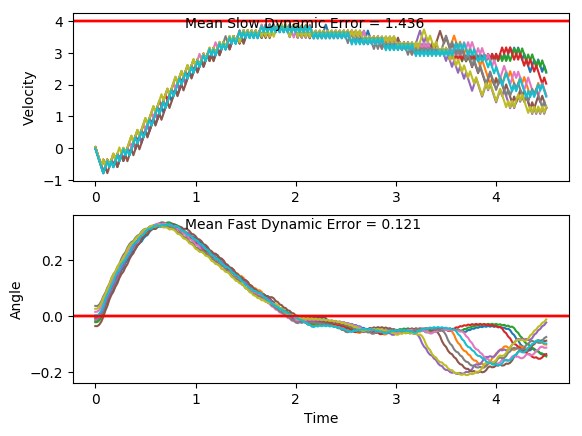

Data behind this chart, as committed beside it:
x, xdot, theta, thetadot, x, xdot, theta, thetadot, x.1, xdot.1, theta.1, thetadot.1, x.1.1, xdot.1.1, theta.1.1, thetadot.1.1, x.1.1.1, xdot.1.1.1, theta.1.1.1, thetadot.1.1.1, x.1.1.1.1, xdot.1.1.1.1, theta.1.1.1.1, thetadot.1.1.1.1
-16.0, -0.005141, 0.003186, -0.01797, -16.0, 0.045, 0.02579, 0.03605, -16.0, 0.0384, 0.0362, -0.02556, -16.0, 0.02678, 0.015, 0.03641, -16.0, 0.003067, -0.03598, -0.01028, -16.0, 0.01486, -0.008675, -0.03512
-16, -0.2003, 0.002826, 0.2757, -16, -0.1505, 0.02651, 0.3368, -16, -0.1572, 0.03569, 0.2783, -16, -0.1686, 0.01573, 0.3338, -16, -0.1915, -0.03619, 0.2708, -16, -0.1801, -0.009378, 0.2548
-16, -0.3955, 0.008341, 0.5693, -16, -0.346, 0.03325, 0.6377, -16, -0.3528, 0.04126, 0.582, -16, -0.3639, 0.02241, 0.6314, -16, -0.3861, -0.03077, 0.5519, -16, -0.3751, -0.004281, 0.5445
-16.01, -0.5907, 0.01973, 0.8646, -16.01, -0.5415, 0.046, 0.9406, -16.01, -0.5485, 0.0529, 0.8874, -16.01, -0.5593, 0.03504, 0.931, -16.01, -0.5808, -0.01973, 0.8347, -16.01, -0.5702, 0.006609, 0.8359
-16.02, -0.7861, 0.03702, 1.163, -16.02, -0.3471, 0.06481, 0.6628, -16.02, -0.3541, 0.07065, 0.6118, -16.02, -0.3647, 0.05366, 0.6496, -16.02, -0.7756, -0.003037, 1.121, -16.02, -0.7654, 0.02333, 1.131
-16.04, -0.5915, 0.06029, 0.8826, -16.03, -0.543, 0.07807, 0.9751, -16.03, -0.5502, 0.08288, 0.9259, -16.03, -0.5605, 0.06665, 0.9587, -16.04, -0.5805, 0.01939, 0.8275, -16.04, -0.5706, 0.04594, 0.8453
-16.05, -0.3972, 0.07794, 0.6094, -16.04, -0.349, 0.09757, 0.708, -16.04, -0.3563, 0.1014, 0.6604, -16.04, -0.3663, 0.08582, 0.6876, -16.05, -0.7759, 0.03594, 1.126, -16.05, -0.3761, 0.06284, 0.5674
-16.06, -0.5933, 0.09013, 0.9256, -16.04, -0.5454, 0.1117, 1.03, -16.05, -0.5526, 0.1146, 0.9832, -16.05, -0.5626, 0.09957, 1.006, -16.07, -0.5812, 0.05846, 0.845, -16.06, -0.5721, 0.07419, 0.8792
-16.07, -0.3995, 0.1086, 0.6625, -16.06, -0.3519, 0.1323, 0.7741, -16.06, -0.3592, 0.1343, 0.7286, -16.06, -0.3689, 0.1197, 0.7462, -16.08, -0.3869, 0.07536, 0.5713, -16.07, -0.378, 0.09178, 0.6108
-16.08, -0.596, 0.1219, 0.9874, -16.06, -0.1588, 0.1478, 0.5258, -16.06, -0.1662, 0.1488, 0.481, -16.07, -0.1756, 0.1346, 0.4935, -16.09, -0.583, 0.08679, 0.8867, -16.08, -0.5743, 0.104, 0.9309
-16.09, -0.4027, 0.1416, 0.7353, -16.07, -0.3557, 0.1583, 0.8611, -16.07, -0.3631, 0.1585, 0.8167, -16.07, -0.3723, 0.1445, 0.8254, -16.1, -0.3892, 0.1045, 0.6225, -16.09, -0.3807, 0.1226, 0.6726
-16.1, -0.2098, 0.1563, 0.4903, -16.07, -0.163, 0.1755, 0.6221, -16.07, -0.1704, 0.1748, 0.5777, -16.08, -0.1795, 0.161, 0.5814, -16.1, -0.5856, 0.117, 0.9462, -16.09, -0.5773, 0.1361, 1.001
-16.1, -0.4067, 0.1661, 0.8279, -16.08, 0.02927, 0.188, 0.3895, -16.08, -0.3675, 0.1864, 0.92, -16.08, -0.3764, 0.1726, 0.9202, -16.12, -0.3922, 0.1359, 0.6925, -16.11, -0.3843, 0.1561, 0.7542
-16.11, -0.2142, 0.1827, 0.5918, -16.08, -0.168, 0.1958, 0.735, -16.09, -0.1753, 0.2048, 0.6911, -16.09, -0.184, 0.191, 0.6863, -16.12, -0.1992, 0.1497, 0.4455, -16.11, -0.1916, 0.1712, 0.5144
-16.12, -0.02206, 0.1945, 0.3617, -16.08, 0.024, 0.2105, 0.5098, -16.09, 0.01645, 0.2186, 0.4693, -16.09, 0.008021, 0.2048, 0.4593, -16.13, -0.3961, 0.1587, 0.7813, -16.12, -0.3887, 0.1815, 0.8558
-16.12, -0.2193, 0.2018, 0.7089, -16.08, -0.1734, 0.2207, 0.8607, -16.09, -0.181, 0.228, 0.8221, -16.09, -0.1893, 0.2139, 0.809, -16.14, -0.2035, 0.1743, 0.5425, -16.13, -0.1964, 0.1986, 0.6252
-16.12, -0.0275, 0.216, 0.4859, -16.08, 0.01818, 0.2379, 0.6447, -16.09, 0.01042, 0.2444, 0.6089, -16.1, 0.002332, 0.2301, 0.5904, -16.14, -0.4006, 0.1851, 0.8846, -16.13, -0.004527, 0.2111, 0.401
-16.12, -0.2249, 0.2257, 0.8382, -16.08, 0.2093, 0.2508, 0.4353, -16.09, 0.2014, 0.2566, 0.402, -16.1, 0.1936, 0.2419, 0.3781, -16.15, -0.2084, 0.2028, 0.6554, -16.13, -0.2019, 0.2191, 0.7522
-16.13, -0.03346, 0.2424, 0.6241, -16.08, 0.4002, 0.2595, 0.231, -16.09, 0.3922, 0.2646, 0.1999, -16.09, -0.003976, 0.2495, 0.7363, -16.15, -0.01659, 0.2159, 0.4328, -16.13, -0.01038, 0.2341, 0.5356
-16.13, 0.1576, 0.2549, 0.4164, -16.07, 0.2025, 0.2641, 0.593, -16.08, 0.1944, 0.2686, 0.563, -16.09, 0.187, 0.2642, 0.5313, -16.15, -0.214, 0.2246, 0.785, -16.13, 0.1808, 0.2449, 0.3249
-16.12, 0.3484, 0.2632, 0.2136, -16.07, 0.3931, 0.276, 0.3937, -16.08, 0.385, 0.2799, 0.3655, -16.09, 0.3776, 0.2748, 0.3321, -16.16, -0.02256, 0.2403, 0.5705, -16.13, -0.01681, 0.2514, 0.6837
-16.12, 0.1506, 0.2675, 0.5765, -16.06, 0.5835, 0.2838, 0.1991, -16.07, 0.5753, 0.2872, 0.1724, -16.08, 0.568, 0.2815, 0.1371, -16.16, 0.1685, 0.2517, 0.3621, -16.13, 0.1741, 0.265, 0.4795
-16.11, 0.3412, 0.2791, 0.3785, -16.05, 0.3857, 0.2878, 0.5663, -16.06, 0.3774, 0.2906, 0.5403, -16.07, 0.3702, 0.2842, 0.5038, -16.15, -0.02912, 0.2589, 0.7225, -16.13, 0.3647, 0.2746, 0.2806
-16.11, 0.5315, 0.2866, 0.1851, -16.04, 0.5759, 0.2991, 0.3762, -16.05, 0.5676, 0.3014, 0.3513, -16.06, 0.5604, 0.2943, 0.3123, -16.15, 0.1617, 0.2734, 0.5211, -16.12, 0.1669, 0.2802, 0.6459
-16.1, 0.3337, 0.2903, 0.5529, -16.03, 0.7658, 0.3067, 0.1906, -16.04, 0.7574, 0.3085, 0.1666, -16.05, 0.7504, 0.3006, 0.1249, -16.15, 0.3521, 0.2838, 0.3254, -16.12, 0.3573, 0.2931, 0.4528
-16.09, 0.5238, 0.3014, 0.3638, -16.01, 0.9555, 0.3105, 0.008066, -16.02, 0.9471, 0.3118, -0.01524, -16.04, 0.5525, 0.3031, 0.4954, -16.14, 0.5423, 0.2903, 0.1339, -16.11, 0.5473, 0.3022, 0.2648
-16.08, 0.7137, 0.3087, 0.1791, -15.99, 0.7576, 0.3106, 0.3806, -16, 0.7492, 0.3115, 0.3576, -16.02, 0.7424, 0.313, 0.3114, -16.13, 0.3445, 0.293, 0.5024, -16.1, 0.7372, 0.3075, 0.08047
-16.06, 0.9034, 0.3122, -0.002709, -15.98, 0.9473, 0.3183, 0.1996, -15.99, 0.9389, 0.3186, 0.1768, -16.01, 0.932, 0.3192, 0.1312, -16.13, 0.5345, 0.303, 0.3144, -16.08, 0.5392, 0.3091, 0.4524
-16.05, 0.7054, 0.3122, 0.3702, -15.96, 1.137, 0.3223, 0.02155, -15.97, 1.128, 0.3222, -0.0009962, -15.99, 1.121, 0.3218, -0.04638, -16.12, 0.7244, 0.3093, 0.1303, -16.07, 0.729, 0.3182, 0.2707
-16.03, 0.8951, 0.3196, 0.1897, -15.94, 1.326, 0.3227, -0.1548, -15.95, 1.318, 0.3222, -0.1774, -15.97, 0.9235, 0.3209, 0.3283, -16.1, 0.914, 0.3119, -0.05119, -16.06, 0.9185, 0.3236, 0.09268
-16.01, 1.085, 0.3234, 0.01226, -15.91, 1.128, 0.3196, 0.22, -15.92, 1.12, 0.3186, 0.1973, -15.95, 1.113, 0.3275, 0.1513, -16.08, 0.7161, 0.3109, 0.3216, -16.04, 1.108, 0.3254, -0.08319
-15.99, 1.274, 0.3236, -0.1637, -15.89, 1.318, 0.324, 0.04254, -15.9, 1.309, 0.3226, 0.01948, -15.93, 1.302, 0.3305, -0.02301, -16.07, 0.9058, 0.3173, 0.1407, -16.02, 0.9099, 0.3238, 0.2922
-15.97, 1.076, 0.3204, 0.2113, -15.86, 1.507, 0.3248, -0.1332, -15.87, 1.499, 0.3229, -0.1568, -15.9, 1.492, 0.33, -0.1961, -16.05, 1.095, 0.3202, -0.03766, -16, 1.099, 0.3296, 0.1164
-15.95, 1.265, 0.3246, 0.03417, -15.83, 1.696, 0.3222, -0.3086, -15.84, 1.301, 0.3198, 0.2181, -15.87, 1.294, 0.3261, 0.1801, -16.03, 0.8973, 0.3194, 0.3367, -15.98, 1.289, 0.3319, -0.05713
-15.92, 1.455, 0.3253, -0.1413, -15.8, 1.499, 0.316, 0.06618, -15.82, 1.49, 0.3242, 0.04073, -15.85, 1.483, 0.3297, 0.005201, -16.01, 1.087, 0.3261, 0.1592, -15.95, 1.478, 0.3308, -0.2297
-15.89, 1.257, 0.3224, 0.234, -15.77, 1.688, 0.3173, -0.1127, -15.79, 1.68, 0.325, -0.1349, -15.82, 1.672, 0.3298, -0.1682, -15.99, 1.276, 0.3293, -0.0157, -15.92, 1.28, 0.3262, 0.1467
-15.87, 1.446, 0.3271, 0.0577, -15.73, 1.878, 0.3151, -0.2911, -15.75, 1.869, 0.3223, -0.3102, -15.78, 1.862, 0.3264, -0.3417, -15.96, 1.465, 0.329, -0.1893, -15.9, 1.469, 0.3291, -0.02816
-15.84, 1.636, 0.3283, -0.1168, -15.69, 1.68, 0.3093, 0.08234, -15.72, 1.671, 0.3161, 0.06453, -15.75, 1.664, 0.3196, 0.03387, -15.93, 1.267, 0.3252, 0.1867, -15.87, 1.659, 0.3286, -0.2018
-15.8, 1.825, 0.3259, -0.2908, -15.66, 1.869, 0.3109, -0.09921, -15.68, 1.861, 0.3174, -0.1143, -15.71, 1.853, 0.3203, -0.1436, -15.91, 1.457, 0.329, 0.01152, -15.83, 1.848, 0.3245, -0.3757
-15.77, 1.627, 0.3201, 0.08466, -15.62, 2.059, 0.3089, -0.2801, -15.65, 2.05, 0.3151, -0.2927, -15.67, 2.043, 0.3174, -0.3208, -15.88, 1.646, 0.3292, -0.1622, -15.8, 1.65, 0.317, -0.0005695
-15.74, 1.816, 0.3218, -0.09258, -15.58, 2.249, 0.3033, -0.4618, -15.6, 2.24, 0.3092, -0.4719, -15.63, 1.845, 0.311, 0.05306, -15.85, 1.835, 0.3259, -0.3359, -15.76, 1.839, 0.317, -0.179
-15.7, 2.006, 0.32, -0.2692, -15.54, 2.051, 0.2941, -0.09077, -15.56, 2.042, 0.2998, -0.09972, -15.6, 2.034, 0.3121, -0.1278, -15.81, 1.638, 0.3192, 0.03957, -15.73, 2.029, 0.3134, -0.3575
-15.66, 2.195, 0.3146, -0.4465, -15.5, 2.241, 0.2923, -0.2783, -15.52, 2.232, 0.2978, -0.285, -15.56, 2.224, 0.3095, -0.3082, -15.78, 1.827, 0.32, -0.138, -15.69, 1.831, 0.3063, 0.01552
-15.61, 1.998, 0.3057, -0.07325, -15.45, 2.431, 0.2867, -0.4665, -15.47, 2.422, 0.2921, -0.4711, -15.51, 2.414, 0.3033, -0.4897, -15.74, 2.016, 0.3173, -0.3153, -15.65, 2.021, 0.3066, -0.1672
-15.58, 2.187, 0.3042, -0.2562, -15.4, 2.233, 0.2774, -0.09882, -15.43, 2.224, 0.2827, -0.1023, -15.46, 2.216, 0.2935, -0.1187, -15.7, 1.819, 0.311, 0.05848, -15.61, 2.211, 0.3032, -0.3498
-15.53, 2.377, 0.2991, -0.4398, -15.36, 2.423, 0.2754, -0.2929, -15.38, 2.414, 0.2806, -0.2942, -15.42, 2.406, 0.2912, -0.3064, -15.66, 2.008, 0.3121, -0.1224, -15.57, 2.013, 0.2962, 0.02127
-15.48, 2.179, 0.2903, -0.06957, -15.31, 2.614, 0.2695, -0.4877, -15.33, 2.604, 0.2748, -0.487, -15.37, 2.596, 0.285, -0.4951, -15.62, 2.198, 0.3097, -0.3028, -15.53, 2.203, 0.2967, -0.1654
-15.44, 2.369, 0.2889, -0.2586, -15.26, 2.416, 0.2598, -0.1235, -15.28, 2.407, 0.265, -0.1218, -15.32, 2.398, 0.2751, -0.1277, -15.58, 2.387, 0.3036, -0.4842, -15.48, 2.393, 0.2934, -0.3519
-15.39, 2.559, 0.2837, -0.4481, -15.21, 2.607, 0.2573, -0.3244, -15.23, 2.597, 0.2626, -0.3206, -15.27, 2.588, 0.2726, -0.3226, -15.53, 2.19, 0.2939, -0.1131, -15.43, 2.583, 0.2863, -0.5397
-15.34, 2.362, 0.2747, -0.08103, -15.16, 2.797, 0.2508, -0.5262, -15.18, 2.788, 0.2562, -0.5204, -15.22, 2.779, 0.2661, -0.5186, -15.49, 2.38, 0.2917, -0.3007, -15.38, 2.385, 0.2755, -0.1721
-15.29, 2.552, 0.2731, -0.2761, -15.1, 2.6, 0.2403, -0.1661, -15.12, 2.59, 0.2458, -0.1591, -15.16, 2.581, 0.2558, -0.1552, -15.44, 2.57, 0.2857, -0.4892, -15.33, 2.575, 0.2721, -0.3669
-15.24, 2.742, 0.2676, -0.4718, -15.05, 2.791, 0.237, -0.3745, -15.07, 2.781, 0.2426, -0.3654, -15.11, 2.772, 0.2527, -0.3576, -15.39, 2.372, 0.2759, -0.1217, -15.28, 2.766, 0.2648, -0.563
-15.19, 2.545, 0.2582, -0.1081, -14.99, 2.593, 0.2295, -0.01738, -15.02, 2.583, 0.2353, -0.007028, -15.06, 2.963, 0.2455, -0.5612, -15.34, 2.562, 0.2734, -0.3163, -15.23, 2.568, 0.2535, -0.1999
-15.14, 2.735, 0.256, -0.3095, -14.94, 2.784, 0.2291, -0.2298, -14.97, 2.775, 0.2351, -0.2173, -15, 2.765, 0.2343, -0.2023, -15.29, 2.753, 0.2671, -0.5119, -15.18, 2.759, 0.2495, -0.4032
-15.08, 2.926, 0.2498, -0.5119, -14.89, 2.976, 0.2245, -0.4424, -14.91, 2.966, 0.2308, -0.4276, -14.94, 2.956, 0.2302, -0.4129, -15.24, 2.555, 0.2569, -0.1483, -15.12, 2.561, 0.2414, -0.04334
-15.02, 2.728, 0.2396, -0.152, -14.83, 2.778, 0.2157, -0.08816, -14.85, 2.768, 0.2222, -0.0719, -14.88, 2.759, 0.222, -0.05734, -15.18, 2.746, 0.2539, -0.3503, -15.07, 2.752, 0.2406, -0.2512
-14.97, 2.919, 0.2365, -0.3606, -14.77, 2.97, 0.2139, -0.3058, -14.8, 2.959, 0.2208, -0.2871, -14.83, 2.95, 0.2208, -0.2726, -15.13, 2.936, 0.2469, -0.5534, -15.01, 2.943, 0.2355, -0.4595
-14.91, 3.111, 0.2293, -0.5704, -14.71, 3.161, 0.2078, -0.5241, -14.74, 3.151, 0.2151, -0.5028, -14.77, 3.141, 0.2154, -0.4884, -15.07, 2.739, 0.2358, -0.1942, -14.96, 2.745, 0.2263, -0.1027
-14.85, 2.913, 0.2179, -0.2151, -14.65, 2.964, 0.1973, -0.1738, -14.67, 2.953, 0.205, -0.1508, -14.71, 2.944, 0.2056, -0.1363, -15.02, 2.93, 0.232, -0.4042, -14.9, 2.937, 0.2243, -0.3164
-14.79, 3.105, 0.2136, -0.4319, -14.59, 3.156, 0.1938, -0.3984, -14.61, 3.145, 0.202, -0.3725, -14.65, 3.136, 0.2029, -0.3577, -14.96, 2.732, 0.2239, -0.04825, -14.84, 3.128, 0.218, -0.5308
... 166 more rows
